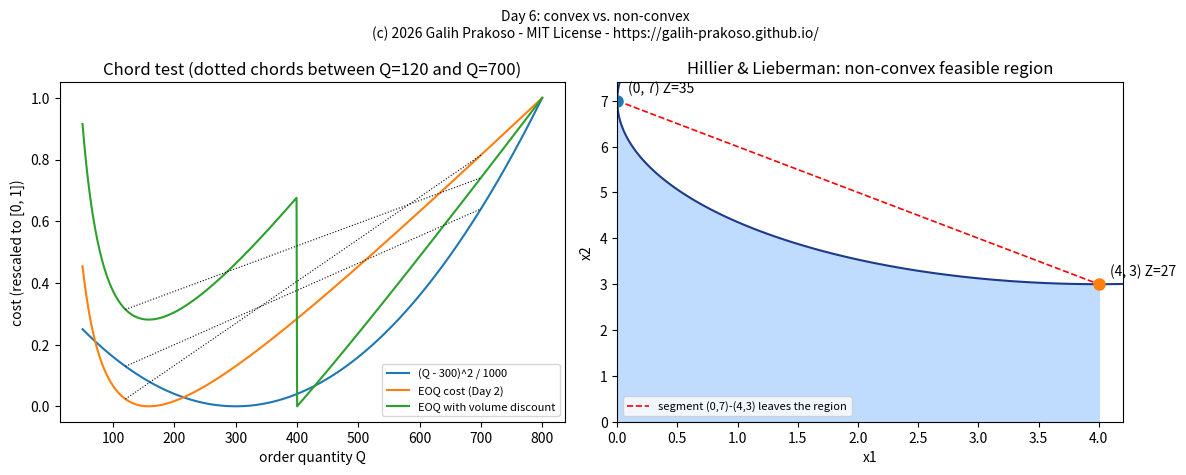

Here is the Python script that generated this plot:
"""
Optimization in Industrial Engineering | Day 6: Convex vs. non-convex: the chord test
=====================================================================
Companion script for the blog post series at https://galih-prakoso.github.io/

Copyright (c) 2026 Galih Prakoso <galih.prakoso3003@gmail.com>

MIT License. Permission is granted, free of charge, to use, copy, modify, merge,
publish and distribute this script, PROVIDED THAT the copyright notice above and
this permission notice are included in all copies or substantial portions of it.
THE SCRIPT IS PROVIDED "AS IS", WITHOUT WARRANTY OF ANY KIND.

Requires: Python 3.9+, numpy, matplotlib      Run:  python day-6-convexity.py   [--no-plot] [--save out.png]
"""

import argparse
import numpy as np
import matplotlib.pyplot as plt

CREDIT = "(c) 2026 Galih Prakoso - MIT License - https://galih-prakoso.github.io/"


def print_table(headers, rows):
    """Print a simple aligned text table."""
    cells = [[str(c) for c in r] for r in rows]
    widths = [max(len(h), *(len(r[i]) for r in cells)) for i, h in enumerate(headers)]
    line = "  ".join(h.ljust(w) for h, w in zip(headers, widths))
    print(line)
    print("-" * len(line))
    for r in cells:
        print("  ".join(c.ljust(w) for c, w in zip(r, widths)))


def finish(fig, args):
    """Save and/or show the figure depending on the command-line options."""
    if args.save:
        fig.savefig(args.save, dpi=150, bbox_inches="tight")
        print("Plot saved to", args.save)
    if not args.no_plot and not args.save:
        plt.show()


def parse_args():
    ap = argparse.ArgumentParser(description=__doc__.splitlines()[1])
    ap.add_argument("--no-plot", action="store_true", help="print the table only")
    ap.add_argument("--save", metavar="FILE", help="save the plot to FILE instead of showing it")
    return ap.parse_args()


# ---- Part A: the chord test on one-variable functions ------------------------
# A function f is convex on an interval if, for every pair of points a < b and every
# 0 <= t <= 1:   f(t*a + (1-t)*b) <= t*f(a) + (1-t)*f(b)
# i.e. the chord between two points of the graph never goes below the graph.
D, S, H = 1000.0, 50.0, 4.0          # annual demand, order cost, holding cost (Day 2)


def f_square(q):
    return (q - 300.0) ** 2 / 1000.0


def f_eoq(q):
    """Day 2 total cost without purchase price: ordering + holding."""
    return S * D / q + H * q / 2.0


def f_eoq_discount(q):
    """EOQ plus purchase cost with a volume discount (ILLUSTRATIVE prices, not from the book):
    USD 10 per unit below 400 units per order, USD 9.5 per unit from 400 units on."""
    q = np.asarray(q, dtype=float)
    price = np.where(q < 400.0, 10.0, 9.5)
    return price * D + S * D / q + H * q / 2.0


FUNCS = [("(Q - 300)^2 / 1000", f_square),
         ("EOQ cost (Day 2)", f_eoq),
         ("EOQ with volume discount", f_eoq_discount)]
LO, HI = 50.0, 800.0


def chord_violations(f, n_pairs=20000, seed=1):
    """Fraction of random chords that dip BELOW the graph (0 means 'looks convex')
    and the second difference minimum (negative means the curve bends downward somewhere)."""
    rng = np.random.default_rng(seed)
    a = rng.uniform(LO, HI, n_pairs)
    b = rng.uniform(LO, HI, n_pairs)
    t = rng.uniform(0.0, 1.0, n_pairs)
    mid = t * a + (1 - t) * b
    chord = t * f(a) + (1 - t) * f(b)
    bad = np.mean(f(mid) > chord + 1e-9)
    q = np.linspace(LO, HI, 3001)
    h = q[1] - q[0]
    d2 = np.diff(f(q), 2) / h ** 2
    return bad, d2.min()


# ---- Part B: Hillier & Lieberman's non-convex feasible region ----------------
#   maximize Z = 3 x1 + 5 x2
#   subject to  x1 <= 4,   2 x2 <= 14,   8 x1 - x1^2 + 14 x2 - x2^2 <= 49,   x1, x2 >= 0
def feasible(x1, x2):
    return (x1 >= -1e-9) & (x2 >= -1e-9) & (x1 <= 4 + 1e-9) & (2 * x2 <= 14 + 1e-9) \
        & (8 * x1 - x1 ** 2 + 14 * x2 - x2 ** 2 <= 49 + 1e-9)


def objective(x1, x2):
    return 3 * x1 + 5 * x2


def local_maxima(step=0.01, radius=0.3):
    """Grid search: a feasible grid point is a local maximum if no feasible grid point
    within `radius` has a larger Z. Returns a list of (x1, x2, Z)."""
    xs = np.arange(0.0, 4.0 + step / 2, step)
    ys = np.arange(0.0, 7.0 + step / 2, step)
    X, Y = np.meshgrid(xs, ys)
    F = feasible(X, Y)
    Z = np.where(F, objective(X, Y), -np.inf)
    k = int(round(radius / step))
    found = []
    idx = np.argwhere(F & (Z >= Z.max() - 20))
    for i, j in idx:
        i0, i1 = max(0, i - k), min(Z.shape[0], i + k + 1)
        j0, j1 = max(0, j - k), min(Z.shape[1], j + k + 1)
        if Z[i, j] >= Z[i0:i1, j0:j1].max() - 1e-12:
            found.append((X[i, j], Y[i, j], Z[i, j]))
    # keep one representative per cluster (distance > 1)
    reps = []
    for p in sorted(found, key=lambda r: -r[2]):
        if all(np.hypot(p[0] - r[0], p[1] - r[1]) > 1.0 for r in reps):
            reps.append(p)
    return reps


def plot(maxima):
    fig, ax = plt.subplots(1, 2, figsize=(12, 4.8))
    q = np.linspace(LO, HI, 800)
    for name, f in FUNCS:
        y = f(q)
        ax[0].plot(q, (y - y.min()) / (y.max() - y.min()), label=name)
    a, b = 120.0, 700.0
    for name, f in FUNCS:
        y = f(q)
        lo, hi = y.min(), y.max()
        ax[0].plot([a, b], [(f(a) - lo) / (hi - lo), (f(b) - lo) / (hi - lo)], "k:", lw=0.8)
    ax[0].set_xlabel("order quantity Q")
    ax[0].set_ylabel("cost (rescaled to [0, 1])")
    ax[0].set_title("Chord test (dotted chords between Q=120 and Q=700)")
    ax[0].legend(fontsize=8)

    xs = np.linspace(0, 4.2, 500)
    ys = np.linspace(0, 7.4, 500)
    X, Y = np.meshgrid(xs, ys)
    ax[1].contourf(X, Y, feasible(X, Y).astype(float), levels=[0.5, 1.5], colors=["#bfdbfe"])
    ax[1].contour(X, Y, 8 * X - X ** 2 + 14 * Y - Y ** 2, levels=[49], colors="#1e3a8a")
    ax[1].plot([0, 4], [7, 3], "r--", lw=1.2, label="segment (0,7)-(4,3) leaves the region")
    for x1, x2, z in maxima:
        ax[1].plot(x1, x2, "o", ms=8)
        ax[1].annotate("(%.0f, %.0f) Z=%.0f" % (x1, x2, z), (x1, x2), textcoords="offset points", xytext=(8, 6))
    ax[1].set_xlabel("x1")
    ax[1].set_ylabel("x2")
    ax[1].set_title("Hillier & Lieberman: non-convex feasible region")
    ax[1].legend(fontsize=8, loc="lower left")
    fig.suptitle("Day 6: convex vs. non-convex\n" + CREDIT, fontsize=10)
    fig.tight_layout()
    return fig


def main():
    args = parse_args()
    print("Part A: chord test on [%g, %g] (fraction of chords below the graph; min second difference)" % (LO, HI))
    rows = []
    for name, f in FUNCS:
        bad, d2 = chord_violations(f)
        rows.append((name, "%.4f" % bad, "%.2e" % d2, "convex" if bad == 0 and d2 >= -1e-9 else "NOT convex"))
    print_table(["Function", "Bad chords", "min f''", "Verdict"], rows)

    print("\nPart B: Hillier & Lieberman example, max Z = 3 x1 + 5 x2")
    mid = (2.0, 5.0)
    print("Midpoint of (0, 7) and (4, 3) is", mid, "-> feasible?", bool(feasible(*mid)),
          "(constraint value %.0f > 49)" % (8 * 2 - 4 + 14 * 5 - 25))
    maxima = local_maxima()
    print_table(["x1", "x2", "Z", "Status"],
                [("%.2f" % x1, "%.2f" % x2, "%.0f" % z, "global maximum" if i == 0 else "local maximum only")
                 for i, (x1, x2, z) in enumerate(maxima)])
    print("\n" + CREDIT)
    if args.no_plot and not args.save:
        return
    finish(plot(maxima), args)


if __name__ == "__main__":
    main()
